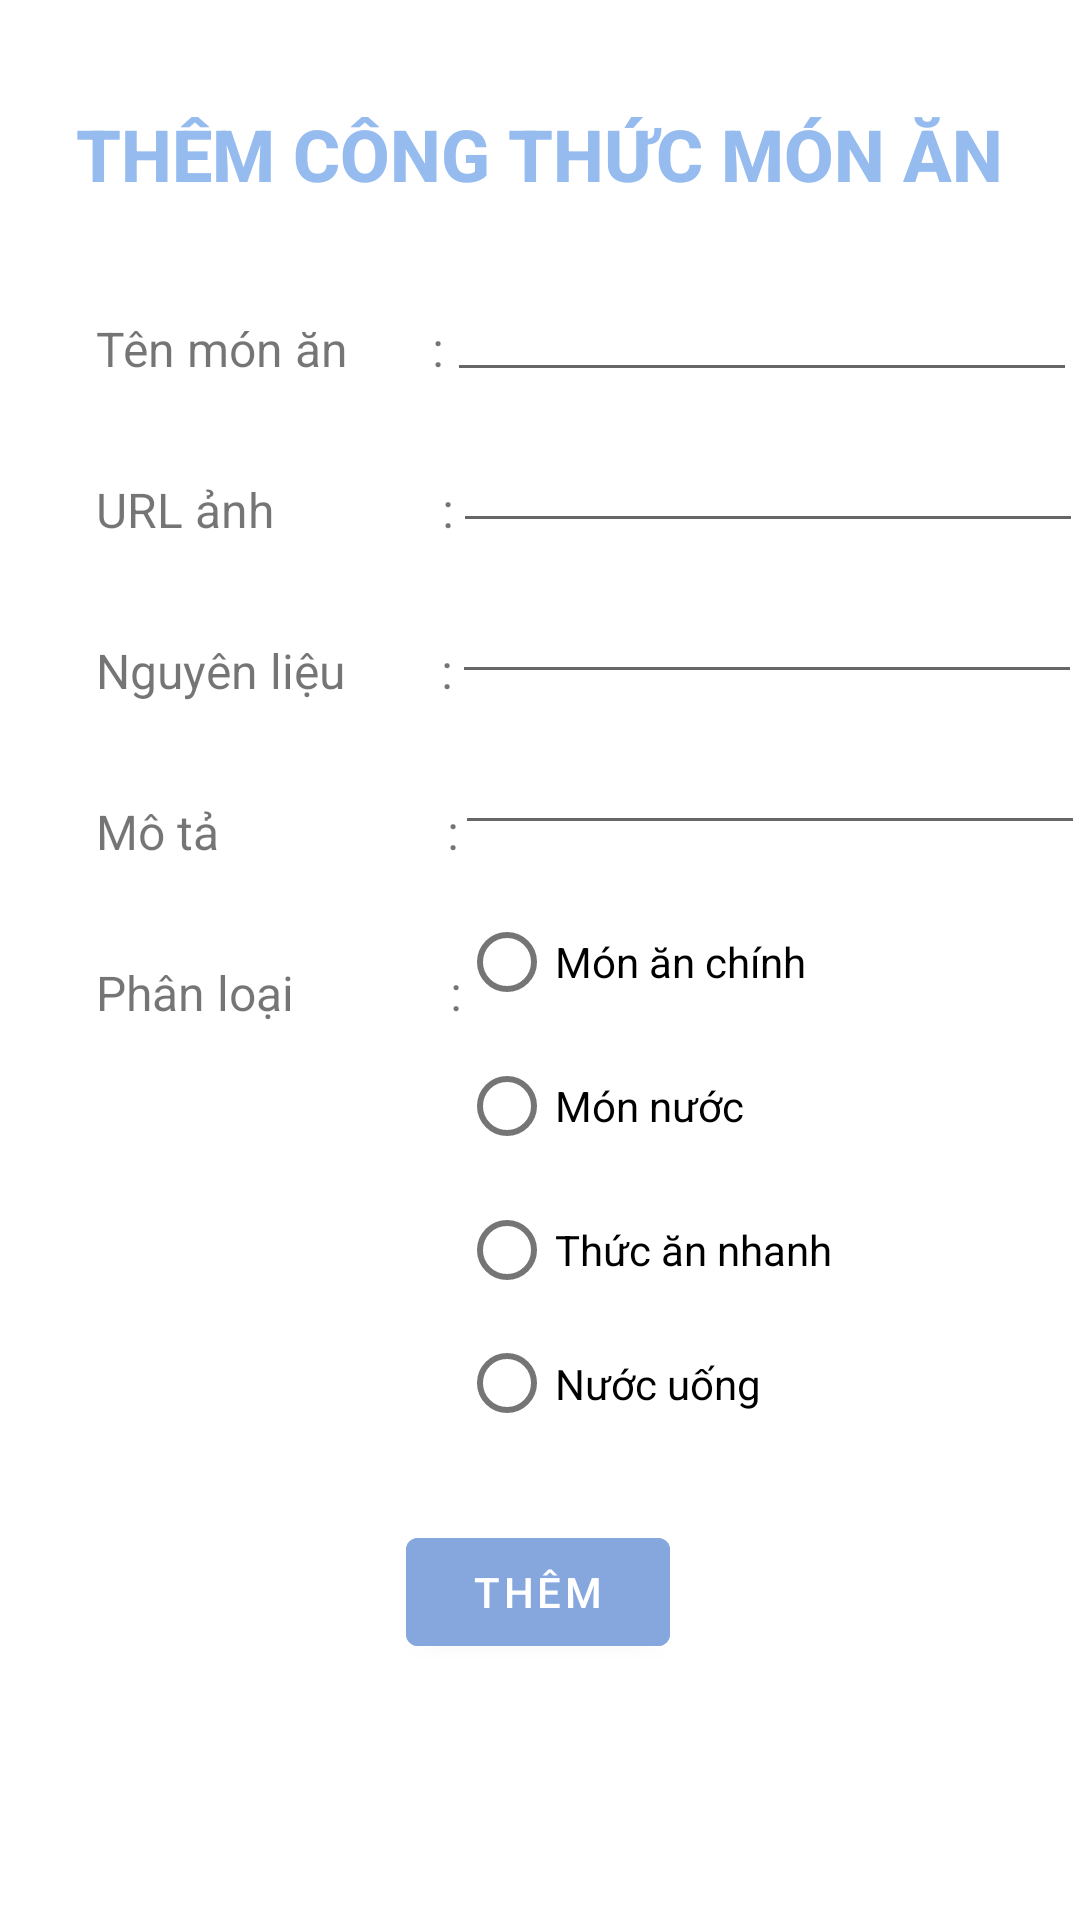

Here is an Android app screen rendered from its layout file. Give the layout XML and the strings, colors and styles it references.
<!-- AndroidManifest.xml: activity theme Theme.NauAnad -->
<!-- res/layout/activity_add_food.xml -->
<?xml version="1.0" encoding="utf-8"?>
<androidx.constraintlayout.widget.ConstraintLayout xmlns:android="http://schemas.android.com/apk/res/android"
    xmlns:app="http://schemas.android.com/apk/res-auto"
    xmlns:tools="http://schemas.android.com/tools"
    android:layout_width="match_parent"
    android:layout_height="match_parent"
    tools:context=".EditProfileActivity"
    tools:layout_editor_absoluteX="-11dp"
    tools:layout_editor_absoluteY="0dp">

    <ScrollView
        android:layout_width="match_parent"
        android:layout_height="match_parent"
        android:fillViewport="true">

        <androidx.constraintlayout.widget.ConstraintLayout
            android:layout_width="match_parent"
            android:layout_height="wrap_content">

        <TextView
            android:id="@+id/add_id"
            android:layout_width="wrap_content"
            android:layout_height="wrap_content"
            android:layout_marginTop="35dp"
            android:fontFamily="sans-serif-medium"
            android:text="THÊM CÔNG THỨC MÓN ĂN"
            android:textColor="@color/maincolor"
            android:textSize="24sp"
            android:textStyle="bold"
            app:layout_constraintEnd_toEndOf="parent"
            app:layout_constraintHorizontal_bias="0.496"
            app:layout_constraintStart_toStartOf="parent"
            app:layout_constraintTop_toTopOf="parent" />

        <TextView
            android:id="@+id/foodname_add_tv"
            android:layout_width="wrap_content"
            android:layout_height="wrap_content"
            android:layout_marginStart="32dp"
            android:layout_marginTop="38dp"
            android:text="Tên món ăn       :"
            android:textSize="16sp"
            app:layout_constraintEnd_toEndOf="parent"
            app:layout_constraintHorizontal_bias="0.0"
            app:layout_constraintStart_toStartOf="parent"
            app:layout_constraintTop_toBottomOf="@+id/add_id" />

        <EditText
            android:id="@+id/foodname_add"
            android:layout_width="wrap_content"
            android:layout_height="wrap_content"
            android:layout_marginTop="22dp"
            android:ems="10"
            android:inputType="text"
            app:layout_constraintEnd_toEndOf="parent"
            app:layout_constraintHorizontal_bias="0.474"
            app:layout_constraintStart_toEndOf="@+id/foodname_add_tv"
            app:layout_constraintTop_toBottomOf="@+id/add_id" />

        <TextView
            android:id="@+id/foodimage_add_tv"
            android:layout_width="wrap_content"
            android:layout_height="wrap_content"
            android:layout_marginStart="32dp"
            android:layout_marginTop="32dp"
            android:text="URL ảnh              :"
            android:textSize="16sp"
            app:layout_constraintStart_toStartOf="parent"
            app:layout_constraintTop_toBottomOf="@+id/foodname_add_tv" />

        <EditText
            android:id="@+id/foodimage_add"
            android:layout_width="wrap_content"
            android:layout_height="wrap_content"
            android:layout_marginTop="9dp"
            android:ems="10"
            android:inputType="text"
            app:layout_constraintEnd_toEndOf="parent"
            app:layout_constraintHorizontal_bias="0.452"
            app:layout_constraintStart_toEndOf="@+id/foodimage_add_tv"
            app:layout_constraintTop_toBottomOf="@+id/foodname_add" />

        <TextView
            android:id="@+id/ingredient_add_tv"
            android:layout_width="wrap_content"
            android:layout_height="wrap_content"
            android:layout_marginStart="32dp"
            android:layout_marginTop="32dp"
            android:text="Nguyên liệu        :"
            android:textSize="16sp"
            app:layout_constraintStart_toStartOf="parent"
            app:layout_constraintTop_toBottomOf="@+id/foodimage_add_tv" />

        <EditText
            android:id="@+id/ingredient_add"
            android:layout_width="wrap_content"
            android:layout_height="wrap_content"
            android:layout_marginTop="9dp"
            android:ems="10"
            android:inputType="text"
            app:layout_constraintEnd_toEndOf="parent"
            app:layout_constraintHorizontal_bias="0.456"
            app:layout_constraintStart_toEndOf="@+id/ingredient_add_tv"
            app:layout_constraintTop_toBottomOf="@+id/foodimage_add" />

        <TextView
            android:id="@+id/description_add_tv"
            android:layout_width="wrap_content"
            android:layout_height="wrap_content"
            android:layout_marginStart="32dp"
            android:layout_marginTop="32dp"
            android:text="Mô tả                   :"
            android:textSize="16sp"
            app:layout_constraintStart_toStartOf="parent"
            app:layout_constraintTop_toBottomOf="@+id/ingredient_add_tv" />

        <TextView
            android:id="@+id/category_add_tv"
            android:layout_width="wrap_content"
            android:layout_height="wrap_content"
            android:layout_marginStart="32dp"
            android:layout_marginTop="32dp"
            android:text="Phân loại             :"
            android:textSize="16sp"
            app:layout_constraintStart_toStartOf="parent"
            app:layout_constraintTop_toBottomOf="@+id/description_add_tv" />

        <EditText
            android:id="@+id/description_add"
            android:layout_width="wrap_content"
            android:layout_height="wrap_content"
            android:layout_marginTop="9dp"
            android:ems="10"
            android:inputType="textMultiLine"
            app:layout_constraintEnd_toEndOf="parent"
            app:layout_constraintHorizontal_bias="0.474"
            app:layout_constraintStart_toEndOf="@+id/description_add_tv"
            app:layout_constraintTop_toBottomOf="@+id/ingredient_add" />

            <Button
                android:id="@+id/edit_btn"
                android:layout_width="wrap_content"
                android:layout_height="wrap_content"
                android:layout_marginTop="25dp"
                android:layout_marginBottom="35dp"
                android:backgroundTint="@color/buttoncolor"
                android:text="THÊM"
                app:layout_constraintBottom_toBottomOf="parent"
                app:layout_constraintEnd_toEndOf="parent"
                app:layout_constraintHorizontal_bias="0.498"
                app:layout_constraintStart_toStartOf="parent"
                app:layout_constraintTop_toBottomOf="@+id/radioGroup"
                app:layout_constraintVertical_bias="0.0" />

        <RadioGroup
            android:id="@+id/radioGroup"
            android:layout_width="208dp"
            android:layout_height="185dp"
            android:layout_marginTop="15dp"
            app:layout_constraintEnd_toEndOf="parent"
            app:layout_constraintStart_toEndOf="@+id/category_add_tv"
            app:layout_constraintTop_toBottomOf="@+id/description_add">

            <RadioButton
                android:id="@+id/MAC"
                android:layout_width="match_parent"
                android:layout_height="wrap_content"
                android:text="Món ăn chính" />

            <RadioButton
                android:id="@+id/MN"
                android:layout_width="match_parent"
                android:layout_height="wrap_content"
                android:text="Món nước" />

            <RadioButton
                android:id="@+id/TAN"
                android:layout_width="match_parent"
                android:layout_height="wrap_content"
                android:text="Thức ăn nhanh" />

            <RadioButton
                android:id="@+id/NU"
                android:layout_width="match_parent"
                android:layout_height="wrap_content"
                android:text="Nước uống" />
        </RadioGroup>
        </androidx.constraintlayout.widget.ConstraintLayout>

    </ScrollView>

</androidx.constraintlayout.widget.ConstraintLayout>
<!-- resources referenced by this layout -->
<resources>
  <color name="buttoncolor">#86A7DD</color>
  <color name="maincolor">#95BBEF</color>
  <style name="Theme.NauAnad" parent="Theme.MaterialComponents.DayNight.DarkActionBar">
          
          <item name="colorPrimary">@color/white</item>
          <item name="colorPrimaryVariant">@color/purple_700</item>
          <item name="colorOnPrimary">@color/white</item>
          
          <item name="colorSecondary">@color/teal_200</item>
          <item name="colorSecondaryVariant">@color/teal_700</item>
          <item name="colorOnSecondary">@color/black</item>
          
          <item name="android:statusBarColor">@color/top</item>
          
          <item name="android:navigationBarColor">@color/bottom</item>
      </style>
  <color name="white">#FFFFFFFF</color>
  <color name="purple_700">#FF3700B3</color>
  <color name="teal_200">#FF03DAC5</color>
  <color name="teal_700">#FF018786</color>
  <color name="black">#FF000000</color>
  <color name="top">#6567D6</color>
  <color name="bottom">#D0000000</color>
</resources>
